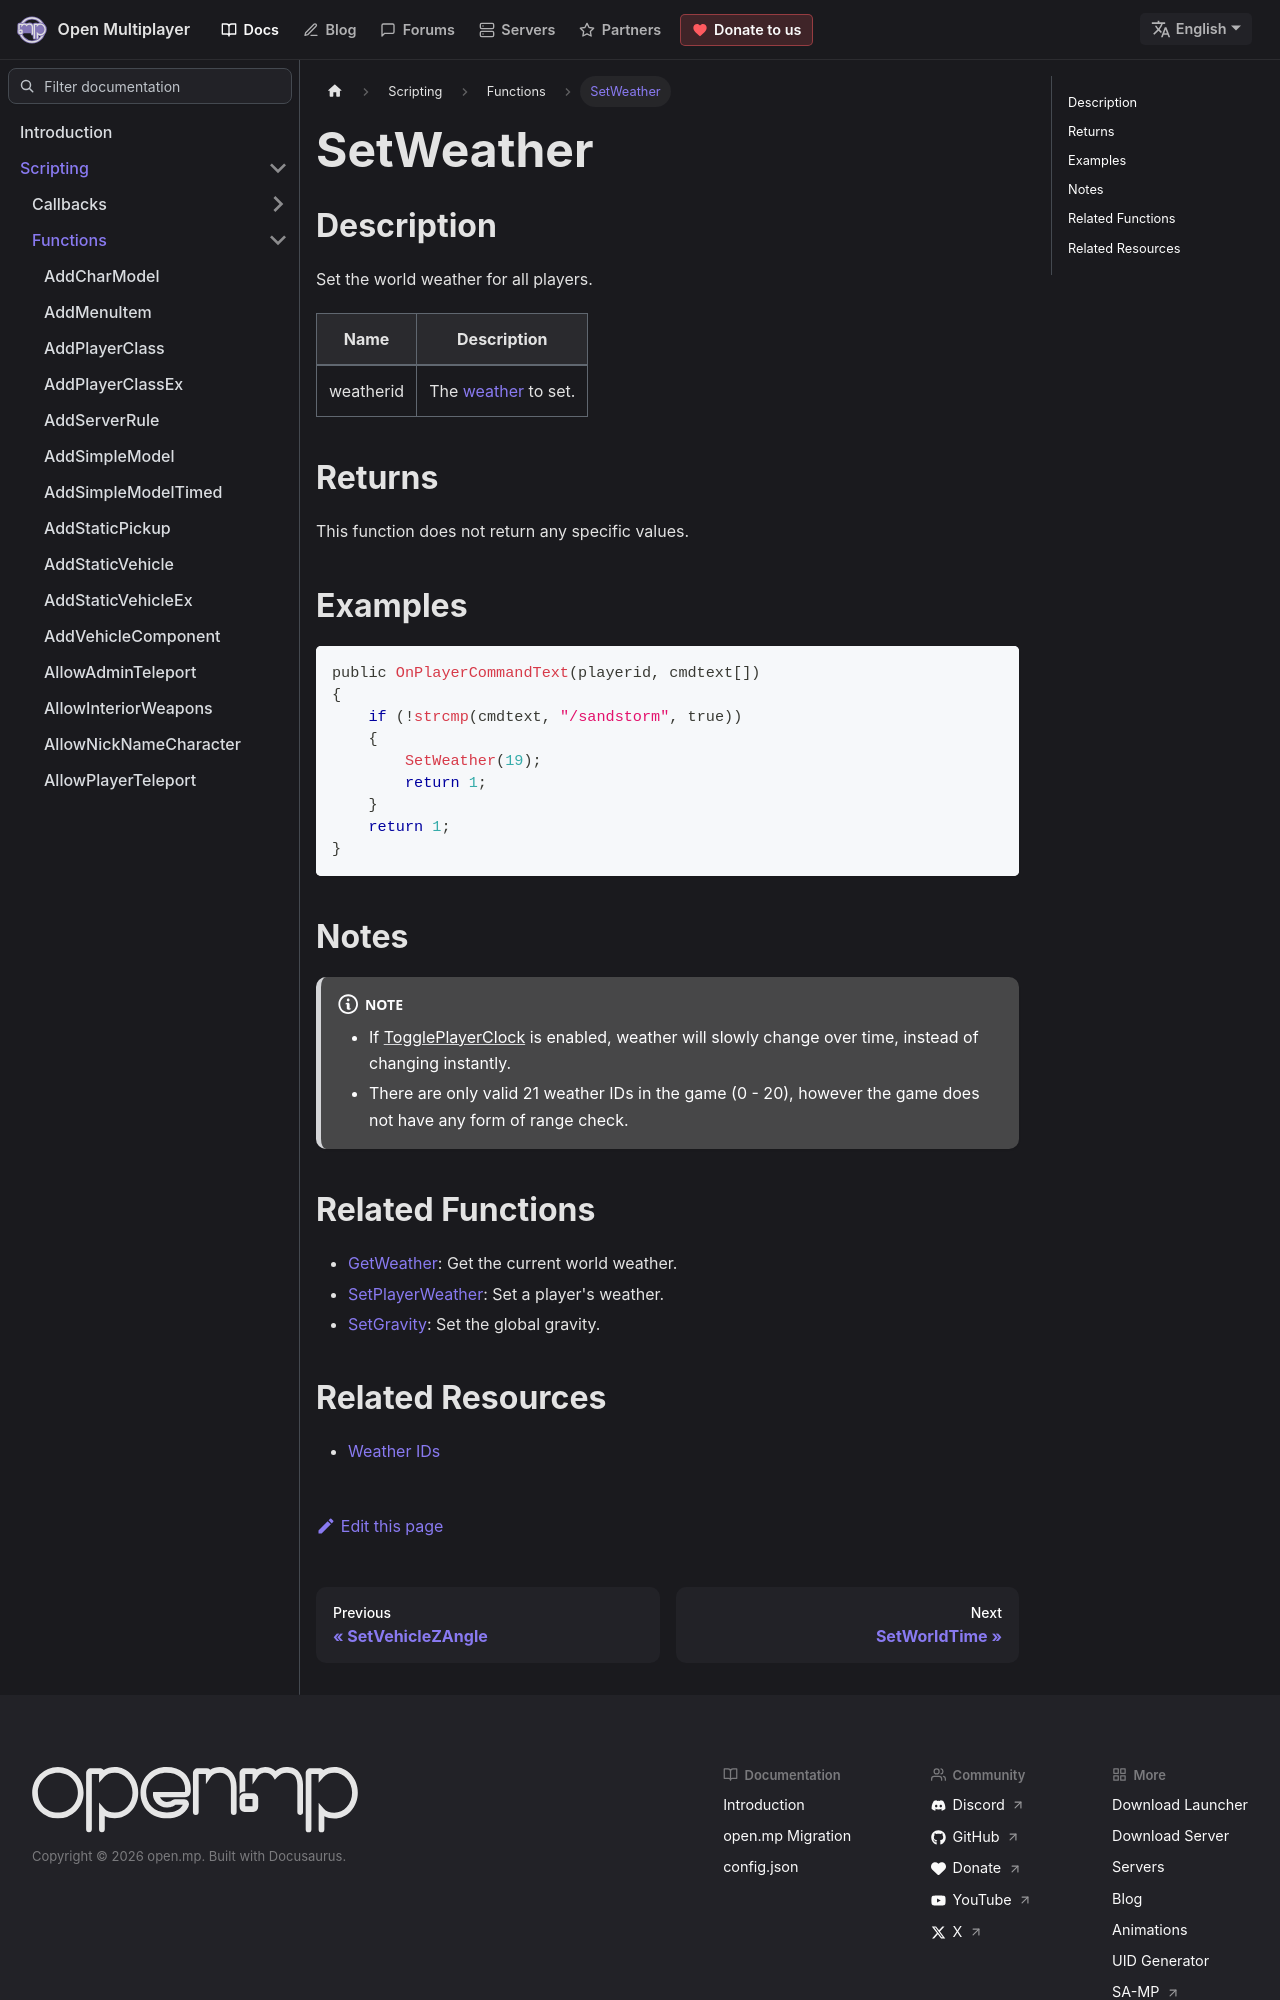

repository: openmultiplayer/web · page: docs/scripting/functions/SetWeather.html · generator: docusaurus

---
title: SetWeather
sidebar_label: SetWeather
description: Set the world weather for all players.
tags: []
---

## Description

Set the world weather for all players.

| Name      | Description                                   |
| --------- | --------------------------------------------- |
| weatherid | The [weather](../resources/weatherid) to set. |

## Returns

This function does not return any specific values.

## Examples

```c
public OnPlayerCommandText(playerid, cmdtext[])
{
    if (!strcmp(cmdtext, "/sandstorm", true))
    {
        SetWeather(19);
        return 1;
    }
    return 1;
}
```

## Notes

:::note

- If [TogglePlayerClock](TogglePlayerClock) is enabled, weather will slowly change over time, instead of changing instantly.
- There are only valid 21 weather IDs in the game (0 - 20), however the game does not have any form of range check.

:::

## Related Functions

- [GetWeather](GetWeather): Get the current world weather.
- [SetPlayerWeather](SetPlayerWeather): Set a player's weather.
- [SetGravity](SetGravity): Set the global gravity.
